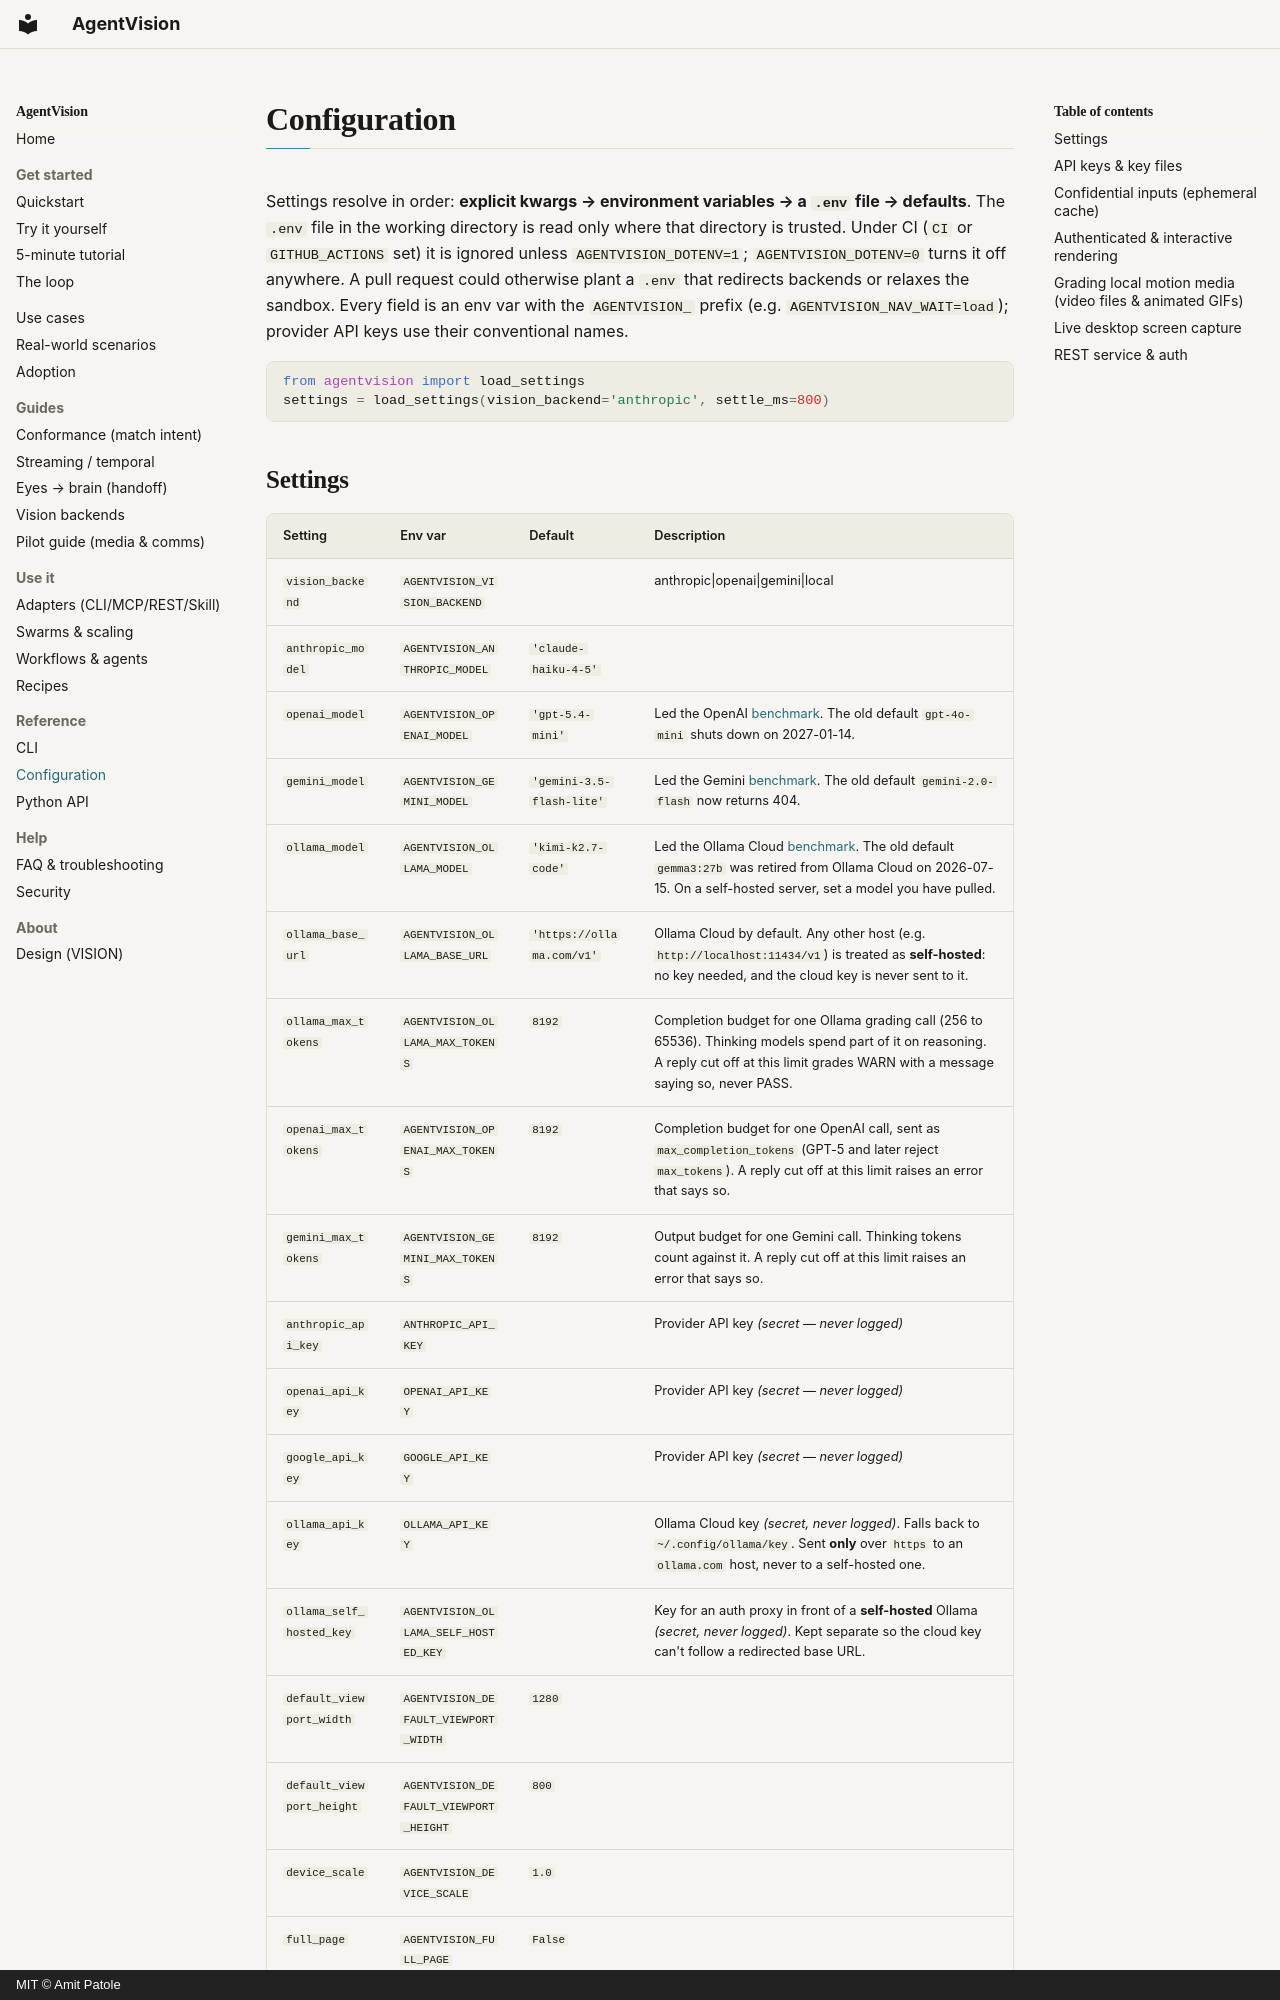

repository: amitpatole/agent-vision · page: configuration/index.html · generator: mkdocs · copyright: MIT © Amit Patole

# Configuration

Settings resolve in order: **explicit kwargs → environment variables → a `.env` file → defaults**. The `.env` file in the working directory is read only where that directory is trusted. Under CI (`CI` or `GITHUB_ACTIONS` set) it is ignored unless `AGENTVISION_DOTENV=1`; `AGENTVISION_DOTENV=0` turns it off anywhere. A pull request could otherwise plant a `.env` that redirects backends or relaxes the sandbox. Every field is an env var with the `AGENTVISION_` prefix (e.g. `AGENTVISION_NAV_WAIT=load`); provider API keys use their conventional names.

```python
from agentvision import load_settings
settings = load_settings(vision_backend='anthropic', settle_ms=800)
```
